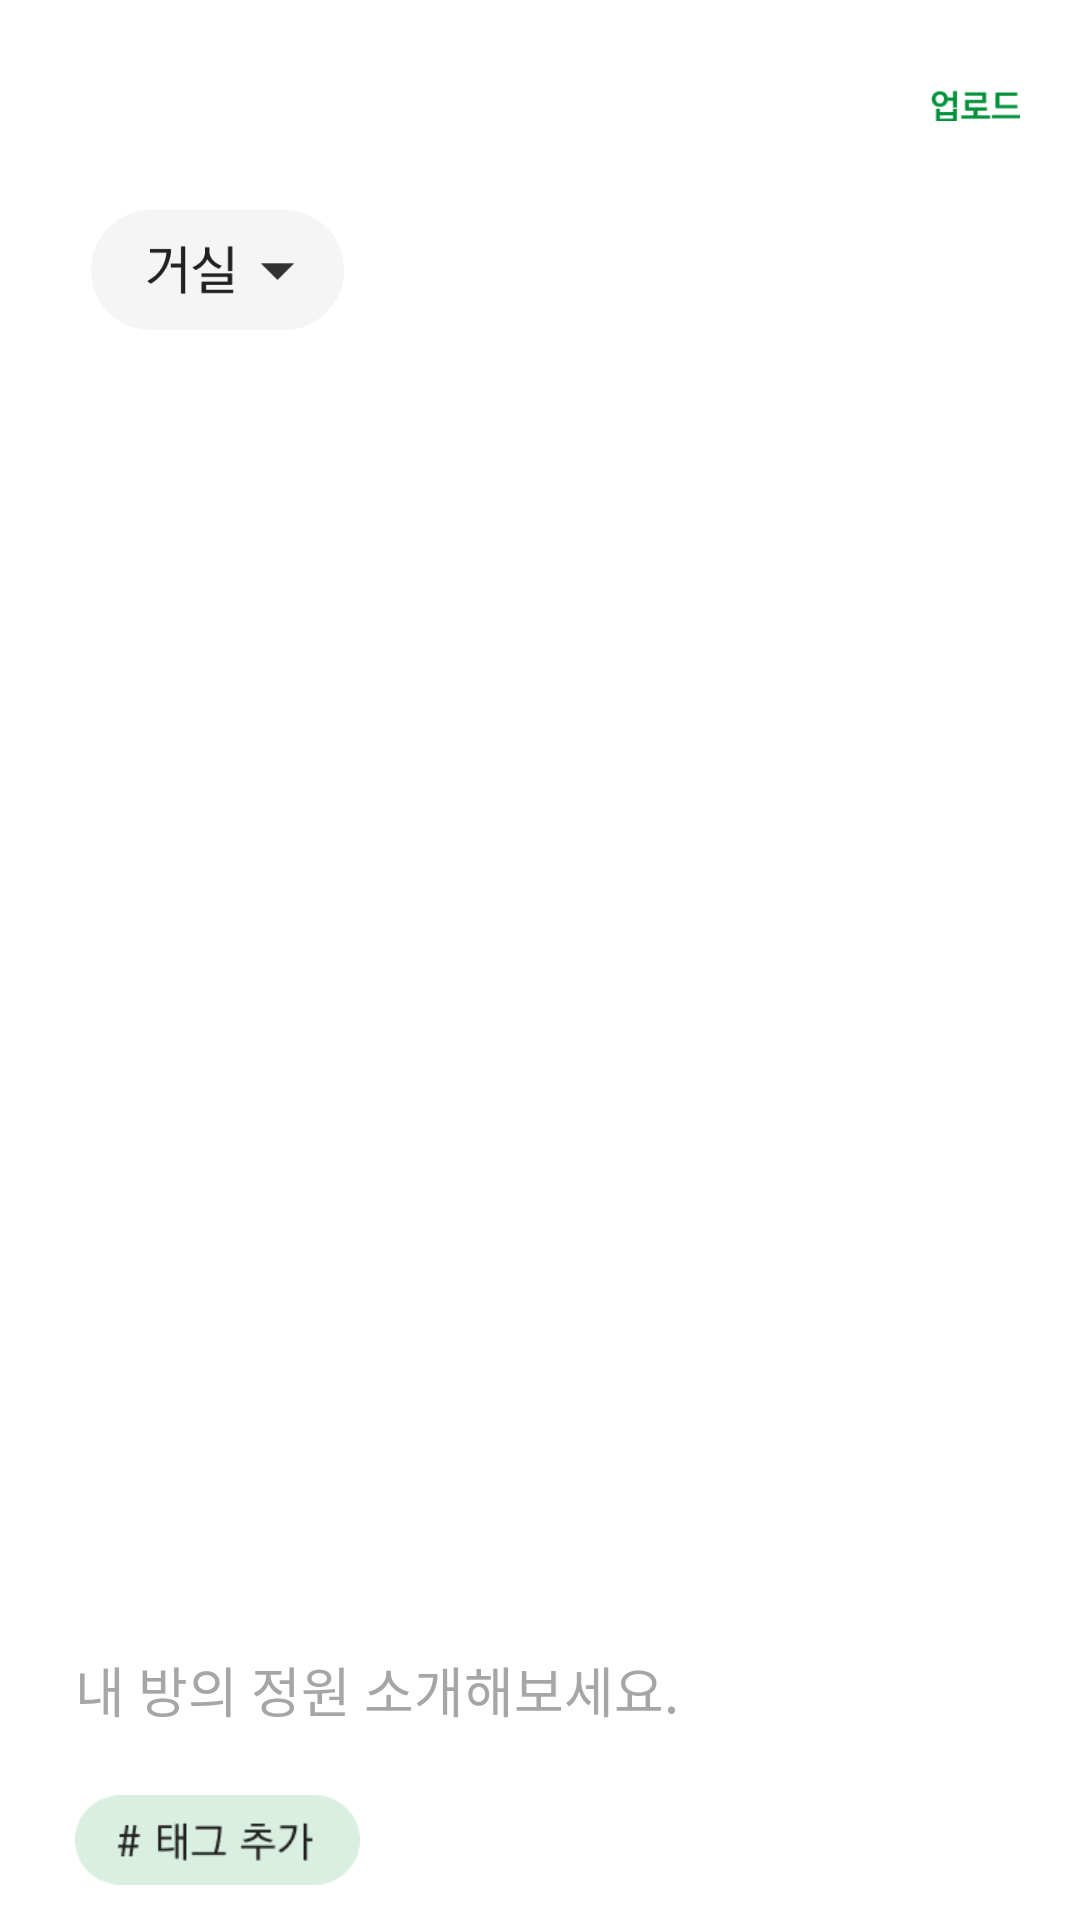

Write the Android layout XML for this screen, with the resource values it uses.
<!-- AndroidManifest.xml: application theme Theme.AppCompat.NoActionBar -->
<!-- res/layout/photoupload.xml -->
<?xml version="1.0" encoding="utf-8"?>
<LinearLayout xmlns:android="http://schemas.android.com/apk/res/android"
    xmlns:app="http://schemas.android.com/apk/res-auto"
    xmlns:tools="http://schemas.android.com/tools"
    android:layout_width="match_parent"
    android:layout_height="match_parent"
    android:background="@color/white"
    android:orientation="vertical">

    <LinearLayout
        android:layout_width="match_parent"
        android:layout_height="wrap_content"
        android:padding="20dp"
        android:orientation="horizontal">

        <ImageButton
            android:id="@+id/btnBack"
            android:layout_width="30dp"
            android:layout_height="30dp"
            android:background="@android:color/transparent"
            android:scaleType="fitCenter"
            android:src="@drawable/ic_arrow_back"
            tools:ignore="SpeakableTextPresentCheck,TouchTargetSizeCheck" />

        <TextView
            android:layout_width="wrap_content"
            android:layout_height="wrap_content"
            android:textColor="@color/black"
            android:textSize="18dp"
            android:text=""
            android:layout_gravity="center"
            android:textAlignment="center"
            android:layout_weight="1" />

        <ImageButton
            android:id="@+id/btnUpload"
            android:layout_width="30dp"
            android:layout_height="30dp"
            android:layout_gravity="right"
            android:background="@android:color/transparent"
            android:scaleType="fitCenter"
            android:src="@drawable/upload_name_button"
            tools:ignore="TouchTargetSizeCheck,SpeakableTextPresentCheck" />
    </LinearLayout>

    <LinearLayout
        android:layout_width="match_parent"
        android:layout_height="50dp"
        android:paddingRight="20dp"
        android:paddingLeft="20dp"
        android:orientation="horizontal">

        <ImageButton
            android:layout_width="100dp"
            android:paddingLeft="5dp"
            android:layout_height="40dp"
            android:background="@android:color/transparent"
            android:scaleType="fitCenter"
            android:src="@drawable/addphoto_place_room"
            tools:ignore="SpeakableTextPresentCheck,TouchTargetSizeCheck" />

    </LinearLayout>

    <ScrollView
        android:layout_width="match_parent"
        android:layout_height="0dp"
        android:layout_weight="1">

        <LinearLayout
            android:layout_width="match_parent"
            android:layout_height="wrap_content"
            android:paddingRight="20dp"
            android:paddingLeft="20dp"
            android:orientation="vertical">

            <ImageView
                android:id="@+id/imageViewForPoster"
                android:layout_width="match_parent"
                android:layout_height="420dp"
                android:paddingTop="5dp"
                android:scaleType="fitCenter"
                android:src="@drawable/uploadimage_0"/>

            <EditText
                android:layout_width="match_parent"
                android:layout_height="wrap_content"
                android:textColor="@color/black"
                android:hint="내 방의 정원 소개해보세요."
                android:paddingLeft="5dp"
                android:paddingRight="5dp"
                android:textColorHint="@color/gray"
                tools:ignore="TouchTargetSizeCheck" />

            <ImageButton
                android:layout_width="100dp"
                android:layout_height="wrap_content"
                android:background="@android:color/transparent"
                android:paddingLeft="5dp"
                android:scaleType="fitCenter"
                android:src="@drawable/tag_add_button"
                tools:ignore="SpeakableTextPresentCheck" />

        </LinearLayout>

    </ScrollView>

</LinearLayout>
<!-- resources referenced by this layout -->
<resources>
  <color name="black">#FF000000</color>
  <color name="gray">#A6A6A6</color>
  <color name="white">#FFFFFFFF</color>
  <!-- drawable addphoto_place_room: png bitmap (drawable-v24, 3879 bytes) -->
  <!-- drawable tag_add_button: png bitmap (drawable, 1958 bytes) -->
  <!-- drawable upload_name_button: png bitmap (drawable, 644 bytes) -->
</resources>
